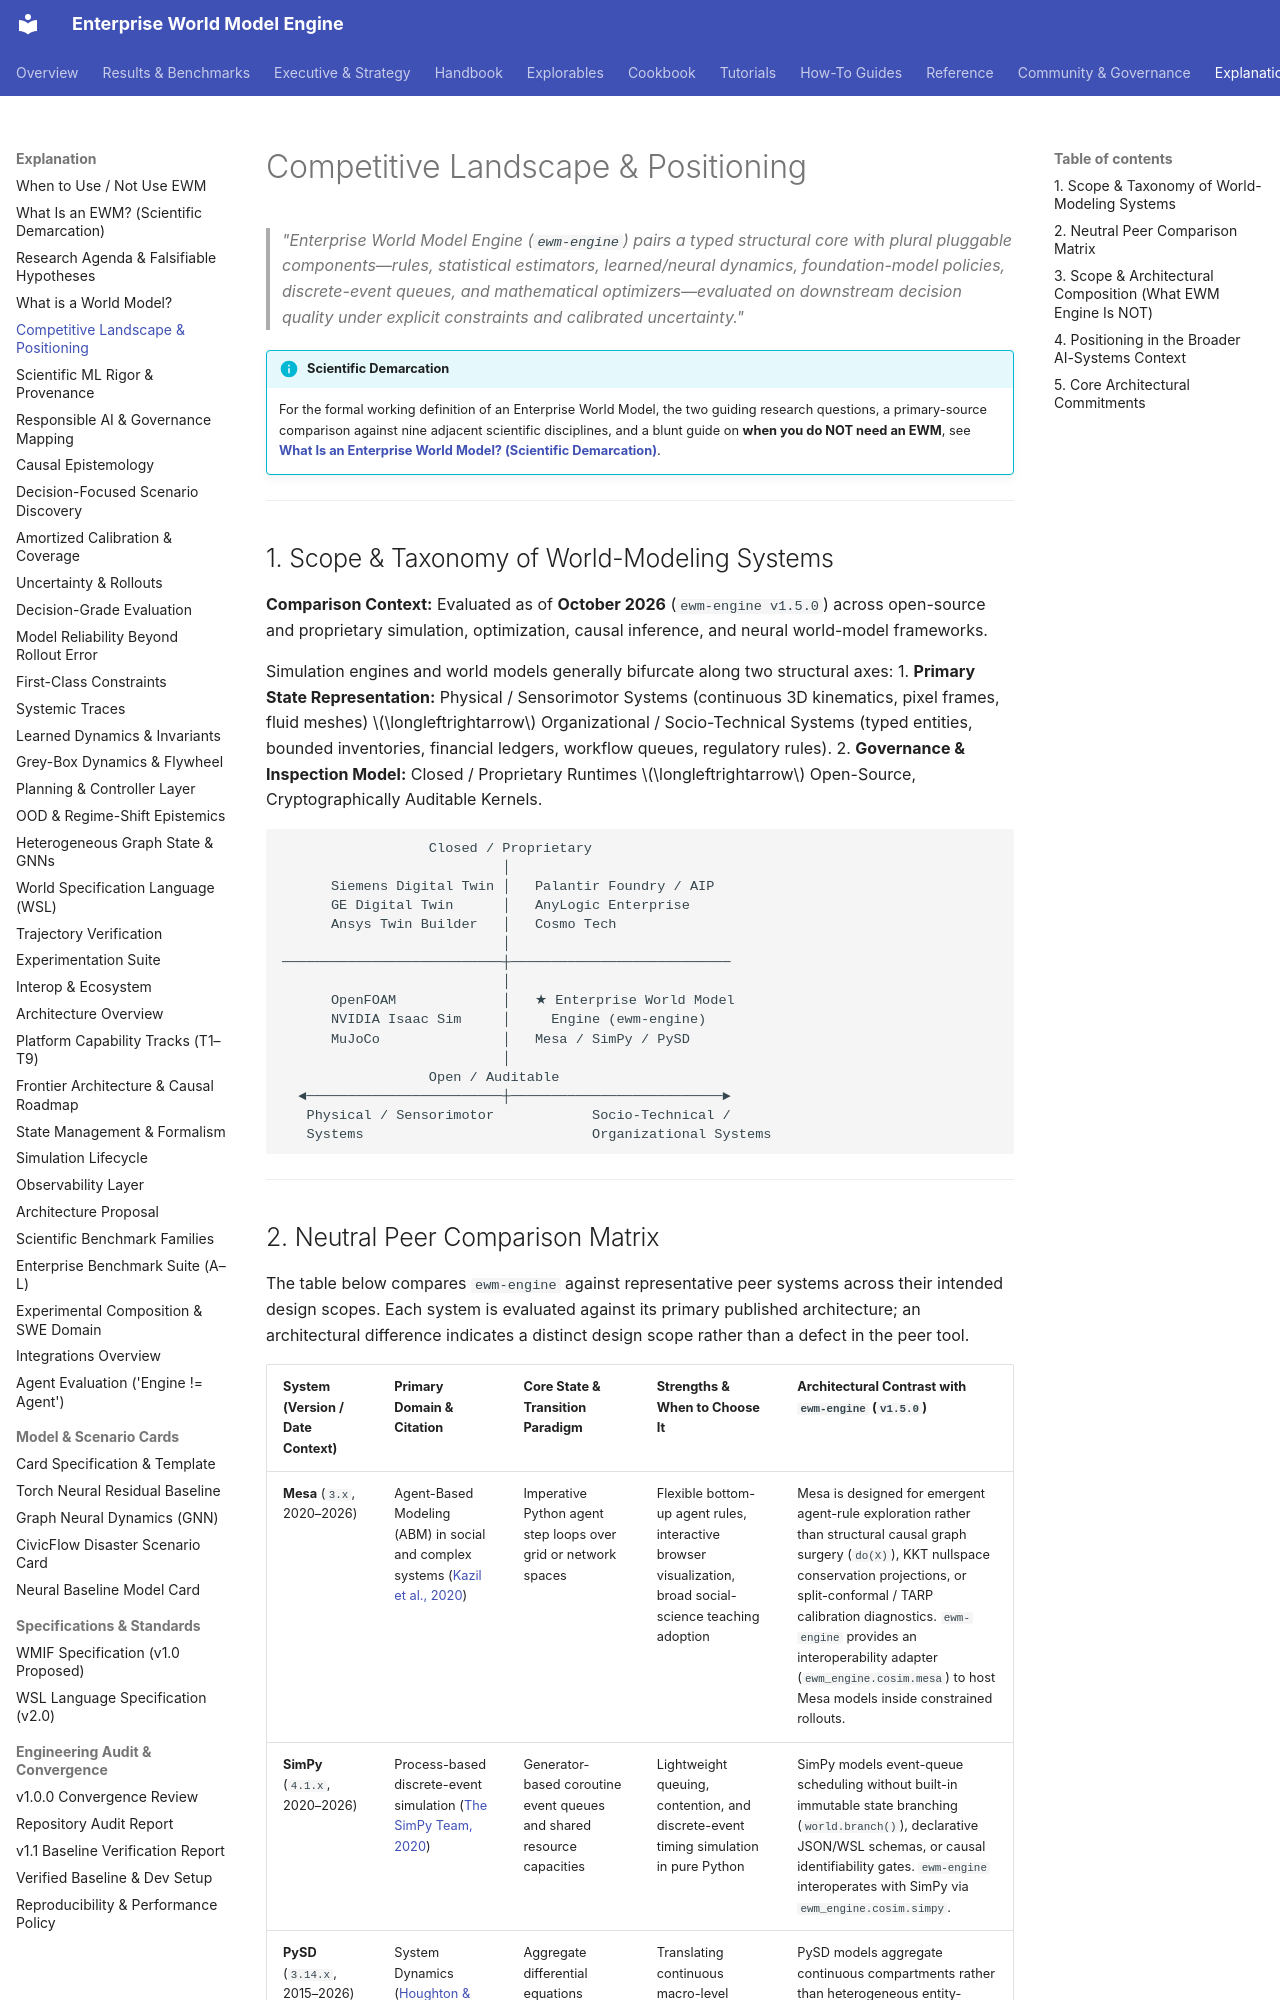

repository: vfcarida/Enterprise-World-Model-Engine · page: positioning/landscape/index.html · generator: mkdocs

# Competitive Landscape & Positioning

> *"Enterprise World Model Engine (`ewm-engine`) pairs a typed structural core with plural pluggable components—rules, statistical estimators, learned/neural dynamics, foundation-model policies, discrete-event queues, and mathematical optimizers—evaluated on downstream decision quality under explicit constraints and calibrated uncertainty."*

!!! info "Scientific Demarcation"
    For the formal working definition of an Enterprise World Model, the two guiding research questions, a primary-source comparison against nine adjacent scientific disciplines, and a blunt guide on **when you do NOT need an EWM**, see **[What Is an Enterprise World Model? (Scientific Demarcation)](../explanation/what-is-an-ewm.md)**.

---

## 1. Scope & Taxonomy of World-Modeling Systems

**Comparison Context:** Evaluated as of **October 2026** (`ewm-engine v1.5.0`) across open-source and proprietary simulation, optimization, causal inference, and neural world-model frameworks.

Simulation engines and world models generally bifurcate along two structural axes:
1. **Primary State Representation:** Physical / Sensorimotor Systems (continuous 3D kinematics, pixel frames, fluid meshes) $\longleftrightarrow$ Organizational / Socio-Technical Systems (typed entities, bounded inventories, financial ledgers, workflow queues, regulatory rules).
2. **Governance & Inspection Model:** Closed / Proprietary Runtimes $\longleftrightarrow$ Open-Source, Cryptographically Auditable Kernels.

```text
                  Closed / Proprietary
                           │
      Siemens Digital Twin │   Palantir Foundry / AIP
      GE Digital Twin      │   AnyLogic Enterprise
      Ansys Twin Builder   │   Cosmo Tech
                           │
───────────────────────────┼───────────────────────────
                           │
      OpenFOAM             │   ★ Enterprise World Model
      NVIDIA Isaac Sim     │     Engine (ewm-engine)
      MuJoCo               │   Mesa / SimPy / PySD
                           │
                  Open / Auditable
  ◄────────────────────────┼──────────────────────────►
   Physical / Sensorimotor            Socio-Technical /
   Systems                            Organizational Systems
```

---
